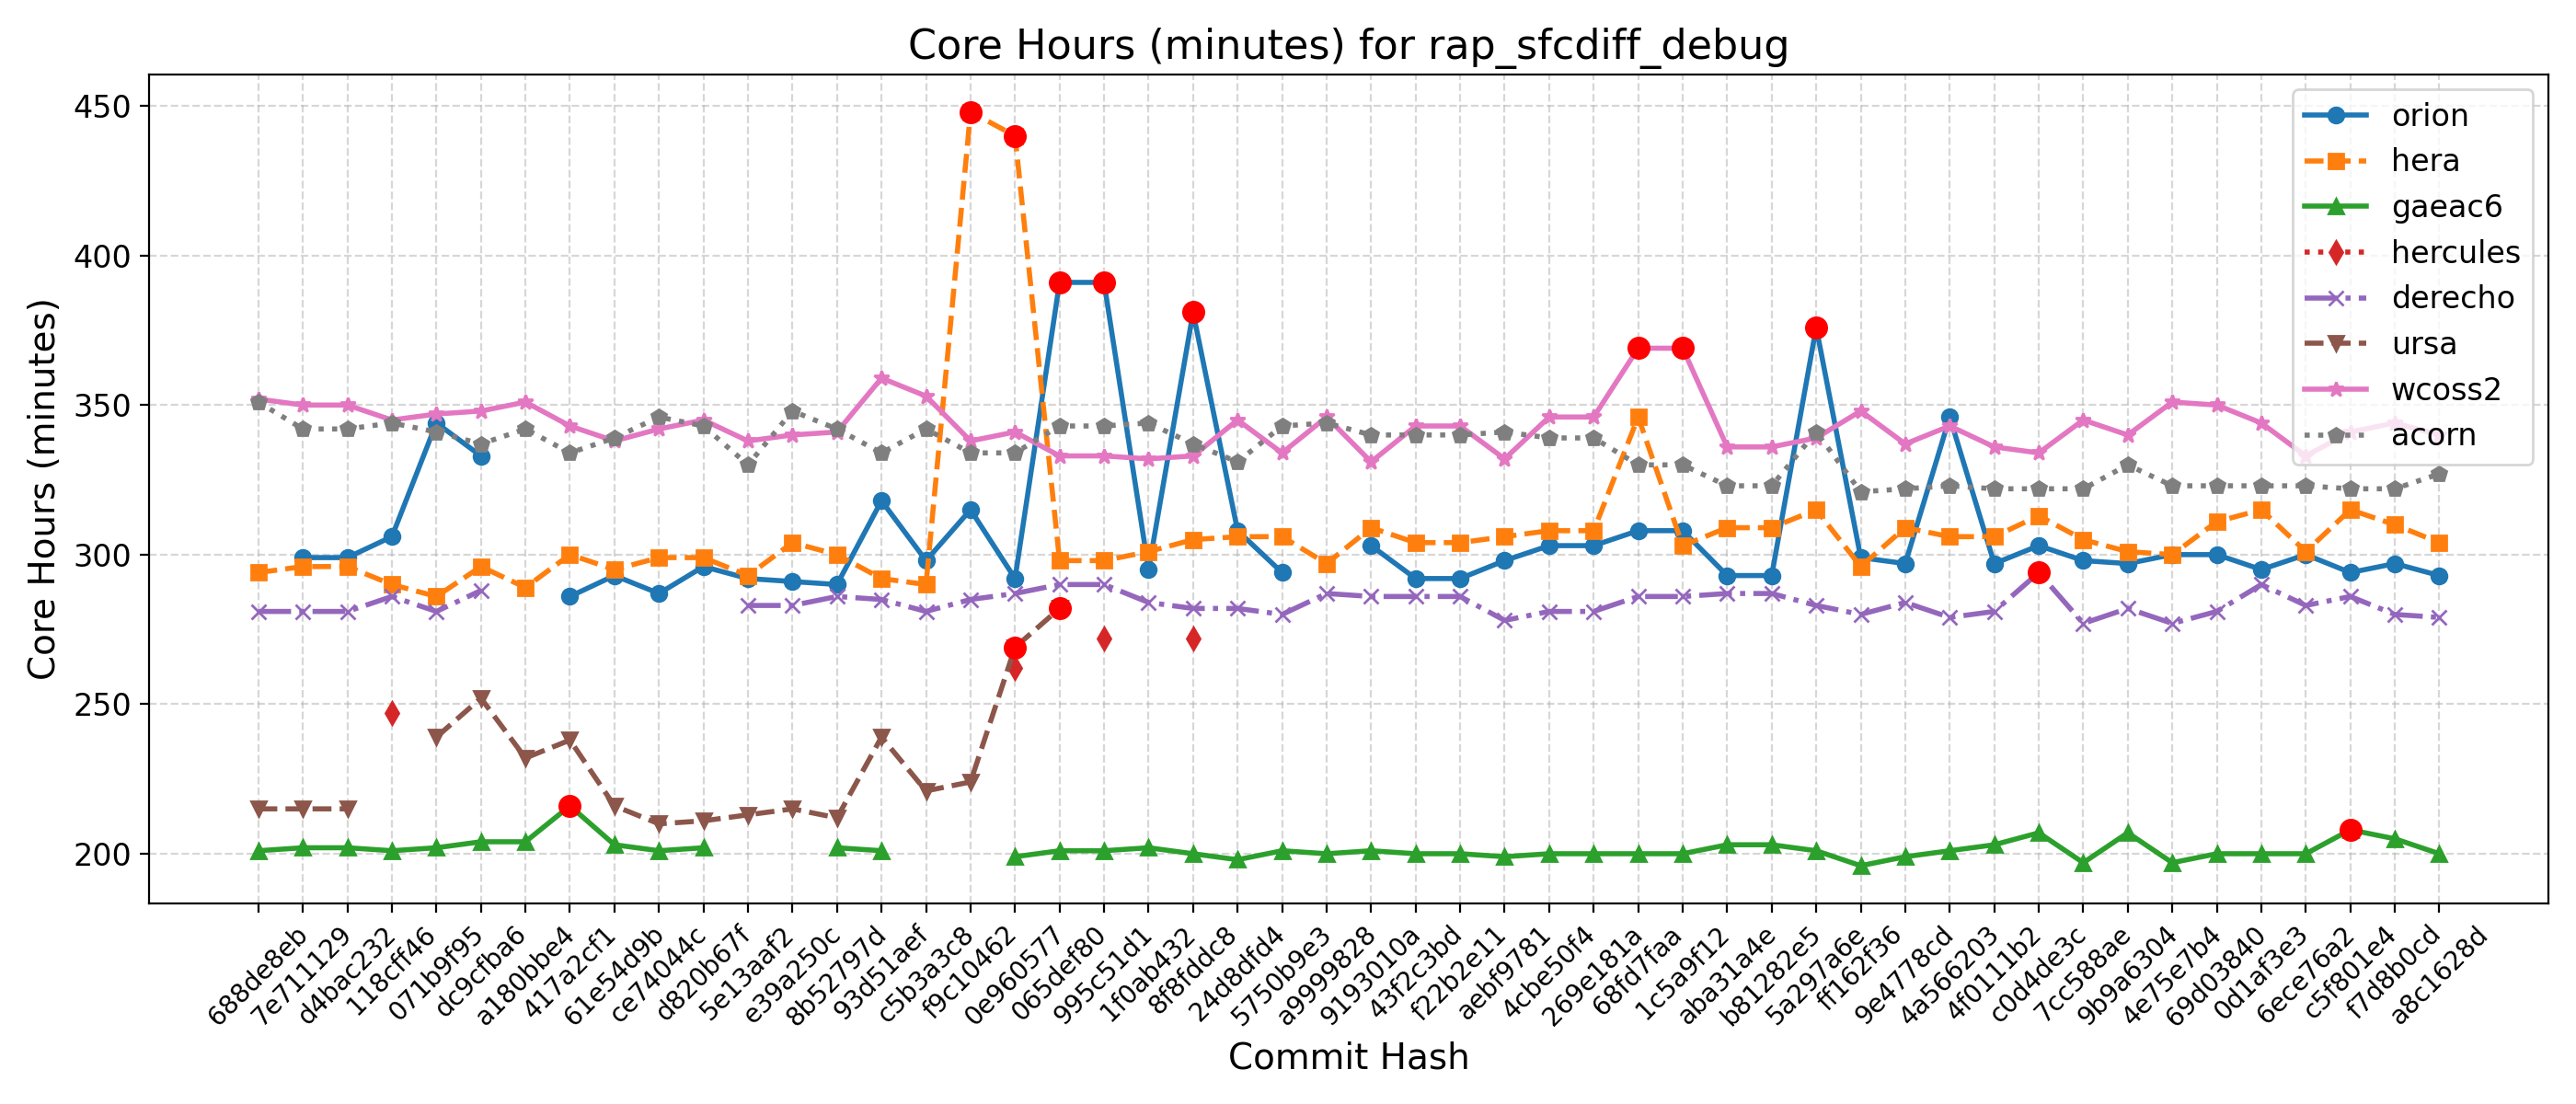

Values plotted in this chart, from the file beside it:
Hash, Date, Message, orion, hera, gaeac6, hercules, derecho, ursa, wcoss2, acorn
688de8eb, 2025-09-04, Fix default cdmbgwd settings (#2788), , 294, 201, , 281, 215, 352, 351
7e711129, 2025-09-02, Use container with spack stack 1.9.2 (#2…, 299, 296, 202, , 281, 215, 350, 342
d4bac232, 2025-08-29, MPAS dycore + Atmosphere Generalization …, 299, 296, 202, , 281, 215, 350, 342
118cff46, 2025-08-25, Add FV3 grid mask for regional domains t…, 306, 290, 201, 247, 286, , 345, 344
071b9f95, 2025-08-22, Fix Restart IAU and Ultra-Low Reproducib…, 344, 286, 202, , 281, 239, 347, 341
dc9cfba6, 2025-08-19, Update CICE through 2025-07 and switch t…, 333, 296, 204, , 288, 252, 348, 337
a180bbe4, 2025-08-15, FV3: Fix Prate_avg and UPP call freq + F…, , 289, 204, , , 232, 351, 342
417a2cf1, 2025-08-13, Fix conus13km tests restart and decompos…, 286, 300, 216, , , 238, 343, 334
61e54d9b, 2025-08-11, Add two-way ocean-wave coupling feature …, 293, 295, 203, , , 216, 338, 339
ce74044c, 2025-08-06, Create a user-friendly "process model" t…, 287, 299, 201, , , 210, 342, 346
d820b67f, 2025-08-01, Update GOCART to v2.4.3 (#2819), 296, 299, 202, , , 211, 345, 343
5e13aaf2, 2025-07-29, Update DATM meshes and switch to bilinea…, 292, 293, , , 283, 213, 338, 330
e39a250c, 2025-07-24, Update FV3 hash to include UPP ss192/Urs…, 291, 304, , , 283, 215, 340, 348
8b52797d, 2025-07-21, Combination of 2684,2707,2771 (MERRA2 3-…, 290, 300, 202, , 286, 212, 341, 342
93d51aef, 2025-07-17, Exporting Canopy Variables from AQM to F…, 318, 292, 201, , 285, 239, 359, 334
c5b3a3c8, 2025-07-14, GFDLMP-v3 and TEMPO MP microphysics (#25…, 298, 290, , , 281, 221, 353, 342
f9c10462, 2025-07-11, Combination of several CCPP-physics PRs …, 315, 448, , , 285, 224, 338, 334
0e960577, 2025-07-09, Combination #2777 (maintask writes CMEPS…, 292, 440, 199, 262, 287, 269, 341, 334
065def80, 2025-07-07, Port UFS-WM to Ursa (#2471), 391, 298, 201, , 290, 282, 333, 343
995c51d1, 2025-07-03, Upgrade UFS-WM to spack-stack/1.9.2 (#26…, 391, 298, 201, 272, 290, , 333, 343
1f0ab432, 2025-07-01, Reduce WW3 memory use (#2624), 295, 301, 202, , 284, , 332, 344
8f8fddc8, 2025-06-30, Bring in scale-aware 3DTKE related chang…, 381, 305, 200, 272, 282, , 333, 337
24d8dfd4, 2025-06-26, Slight modification in orographic gravit…, 308, 306, 198, , 282, , 345, 331
5750b9e3, 2025-06-20, gcycle update (#2747), 294, 306, 201, , 280, , 334, 343
a9999828, 2025-06-12, Add a new parameter in dycore to control…, , 297, 200, , 287, , 346, 344
9193010a, 2025-06-06, In Noah-MP, set zero for canopy liquid a…, 303, 309, 201, , 286, , 331, 340
43f2c3bd, 2025-06-04, Urgent Documentation Update for HSD Capa…, 292, 304, 200, , 286, , 343, 340
f22b2e11, 2025-06-02, Bug fix for surface roughness calculatio…, 292, 304, 200, , 286, , 343, 340
aebf9781, 2025-05-27, Fix bug to improve wave initialization b…, 298, 306, 199, , 278, , 332, 341
4cbe50f4, 2025-05-23, Add idealized, regional tropical cyclone…, 303, 308, 200, , 281, , 346, 339
269e181a, 2025-05-23, Add GFSv17 IAU restart tests without wav…, 303, 308, 200, , 281, , 346, 339
68fd7faa, 2025-05-15, Enable Hera, Hercules Gnu tests: cpld_de…, 308, 346, 200, , 286, , 369, 330
1c5a9f12, 2025-05-09, Add "ultra low" coupled configurations t…, 308, 303, 200, , 286, , 369, 330
aba31a4e, 2025-05-06, Resolve miscellaneous WM issues and upda…, 293, 309, 203, , 287, , 336, 323
b81282e5, 2025-05-05, Switch to vector remapping and bilinear …, 293, 309, 203, , 287, , 336, 323
5a297a6e, 2025-05-02, improve coupled model startup cost for w…, 376, 315, 201, , 283, , 339, 341
ff162f36, 2025-05-01, NSSL MP scheme updates + Stochastic Phys…, 299, 296, 196, , 280, , 348, 321
9e4778cd, 2025-04-25, Loosen restriction on optional arguments…, 297, 309, 199, , 284, , 337, 322
4a566203, 2025-04-23, CMake Atmosphere Dycore Generalization +…, 346, 306, 201, , 279, , 343, 323
4f0111b2, 2025-04-21, Add CMEPS log file at restart write; IAU…, 297, 306, 203, , 281, , 336, 322
c0d4de3c, 2025-04-18, Update mom6 to its main repository 20250…, 303, 313, 207, , 294, , 334, 322
7cc588ae, 2025-04-16, Add PIO configuration variables for CMEP…, 298, 305, 197, , 277, , 345, 322
9b9a6304, 2025-04-11, Memcheck fixes (#2655), 297, 301, 207, , 282, , 340, 330
4e75e7b4, 2025-04-10, Update upp submodule to the latest UPP (…, 300, 300, 197, , 277, , 351, 323
69d03840, 2025-04-07, Use ESMF Redist instead of Remap for FV3…, 300, 311, 200, , 281, , 350, 323
0d1af3e3, 2025-04-02, Convert GFS DDTs from blocked data struc…, 295, 315, 200, , 290, , 344, 323
6ece76a2, 2025-03-28, Update WW3  by merging develop  as of 20…, 300, 301, 200, , 283, , 333, 323
c5f801e4, 2025-03-27, Sync CDEPS and CMEPS to ESCOMP (#2664), 294, 315, 208, , 286, , 341, 322
f7d8b0cd, 2025-03-26, Add support for FV3 native grid (cubed s…, 297, 310, 205, , 280, , 344, 322
a8c1628d, 2025-03-24, Introduce prognostic updraft velocity to…, 293, 304, 200, , 279, , 340, 327
